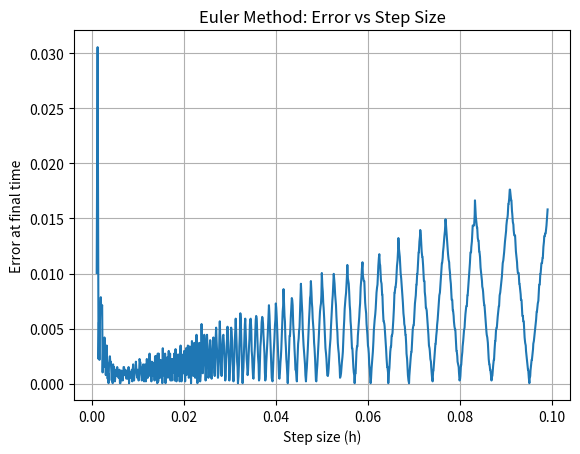

This chart was generated by the following Python code:
import numpy as np
import matplotlib.pyplot as plt

R = 1  
C = 1  

def f(x, t):
    return -x / (R * C)

def euler_step(x_0, h, T_f):
    time = np.arange(0, T_f, h, dtype=np.float16)  
    N = len(time) 
    x_arr = np.zeros(N, dtype=np.float16)  
    x = np.float16(x_0) 
    for n in range(N):
        x_arr[n] = x  
        x += np.float16(f(x, 1) * h) 
    return x_arr, time

def analytic_solve(x_0, t):
    return x_0 * np.exp(-t / (R * C))

T_f = 1  
x_0 = 1.  

h = np.arange(0.001, 0.1, 0.0001, dtype=np.float16)
error_arr = np.zeros(len(h), dtype=np.float16)

for i in range(len(h)):
    x, t = euler_step(x_0, h[i], T_f)  
    error_arr[i] = abs(x[-1] - analytic_solve(x_0, T_f))

optimal_h = h[np.argmin(error_arr)]
print(f"Optimal step size h for Euler method: {optimal_h}")

plt.plot(h, error_arr, markersize=1)
plt.title('Euler Method: Error vs Step Size')
plt.xlabel('Step size (h)')
plt.ylabel('Error at final time')
plt.grid(True)
plt.show()
